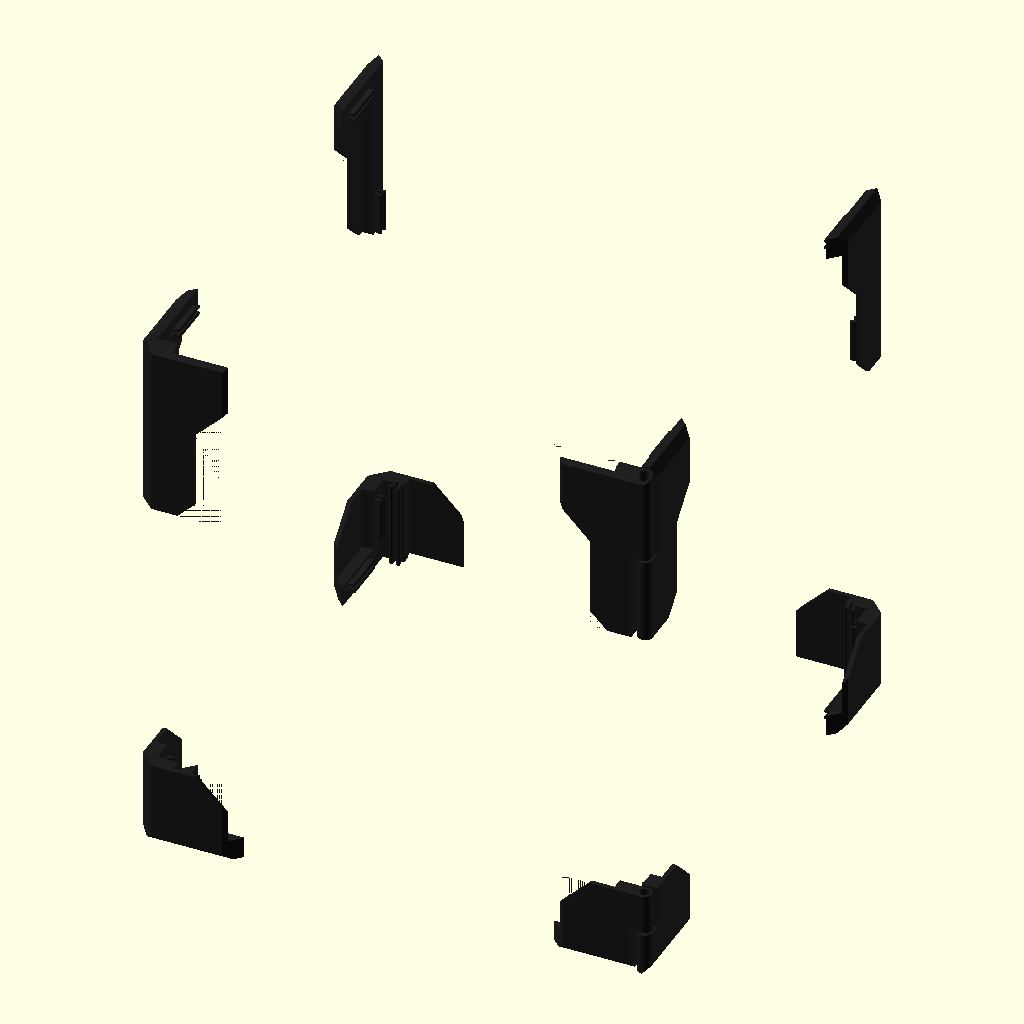
Cell 1 — every parameter at its default value.
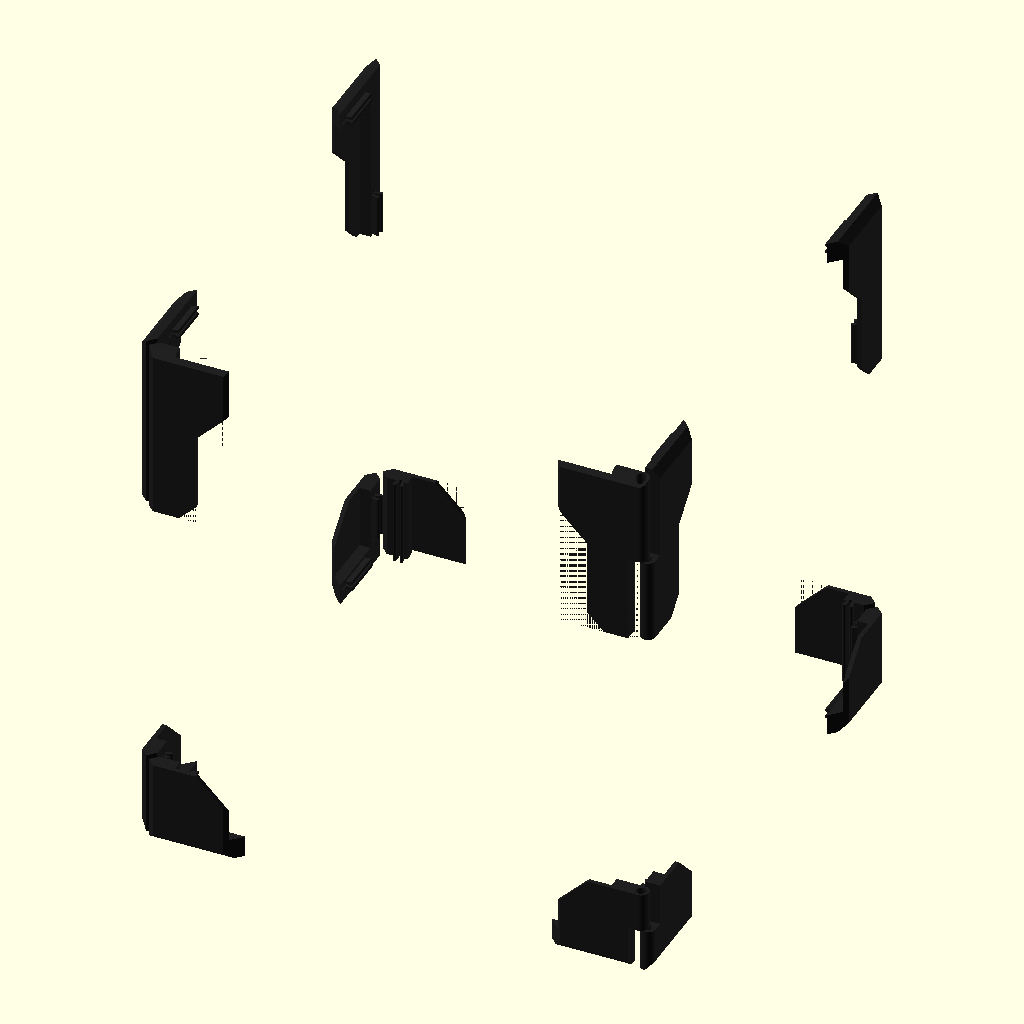
Cell 2 — plate_thickness set to 3, the other parameters unchanged.
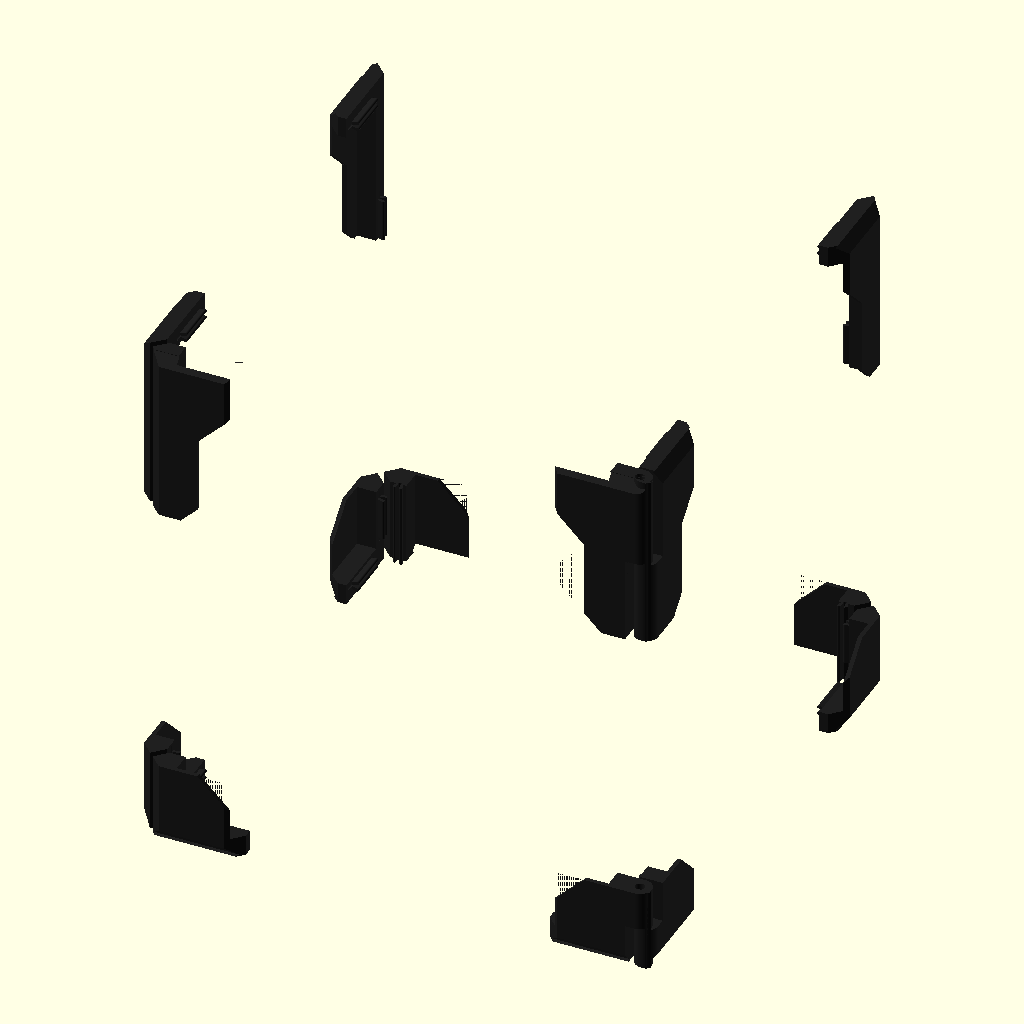
Cell 3 — PANEL_THICKNESS set to 6, the other parameters unchanged.
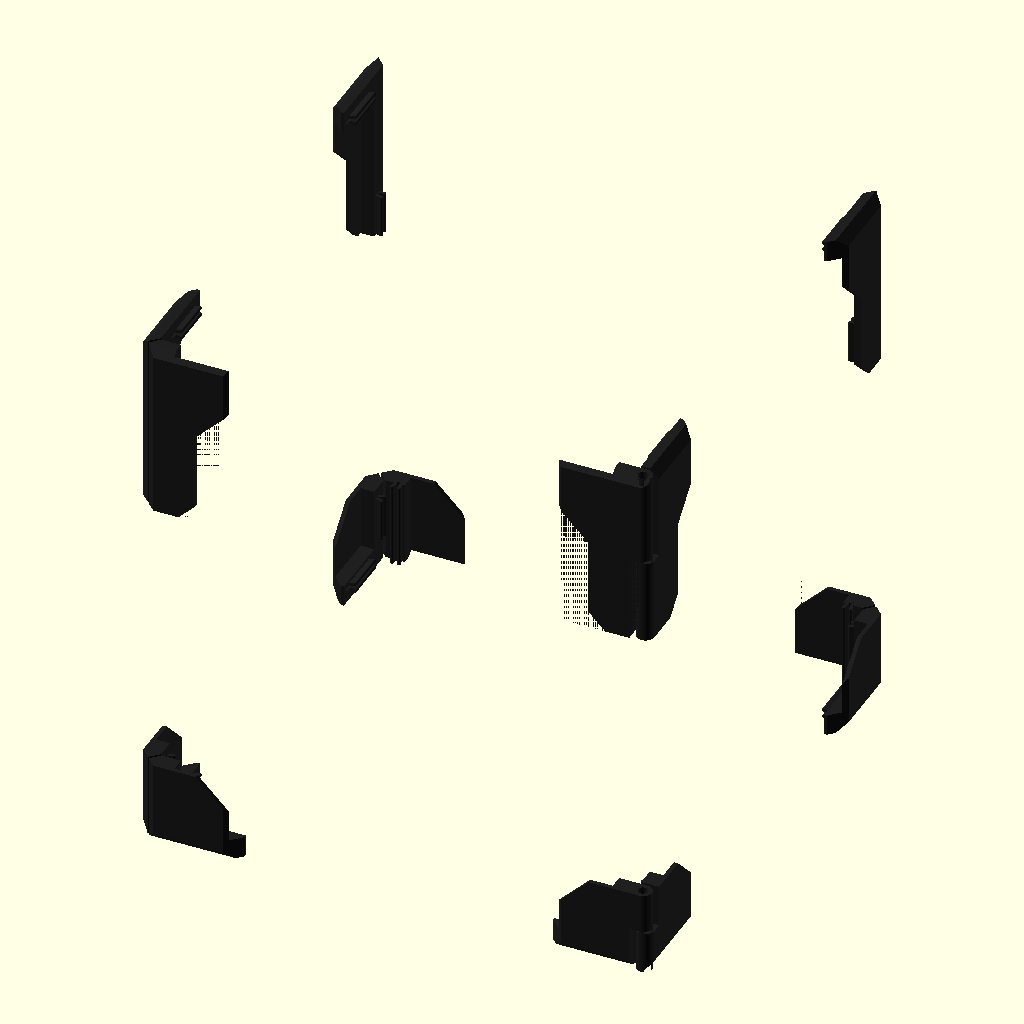
Cell 4: TAPE_THICKNESS = 1.8 (everything else at default).
All cells are drawn from the same view direction (rotation 55°, 0°, 25°, orthographic, colour scheme Cornfield), but the view is re-fitted for each cell, so position and scale can differ between cells as well as the parameter.
Source of the model, SCAD Files/panel_clips.scad:
use <clip.scad>;

include <params.scad>;

$fn=100;
plate_thickness=1.5;

PANEL_THICKNESS = 3;
TAPE_THICKNESS = 0.9;

module side_top_clip() {
   difference() {
       union() {
           cube([63, 33, PANEL_THICKNESS+TAPE_THICKNESS+1.5]);
           
           // Clips
           translate([5, 7.5+14, PANEL_THICKNESS+TAPE_THICKNESS+1.5]) rotate([-90, 0, 0]) clip(15);
           translate([55, 2.63+5, PANEL_THICKNESS+TAPE_THICKNESS+1.5]) rotate([-90, 0, 90]) clip(15);
       }
       
       translate([5, 7.5+14, PANEL_THICKNESS+TAPE_THICKNESS+1.5]) rotate([-90, 0, 0]) translate([0,0.3,0]) cylinder(h=19+1,r=0.6, center=true);
        translate([55, 2.63+5, PANEL_THICKNESS+TAPE_THICKNESS+1.5]) rotate([-90, 0, 90]) translate([0,0.3,0]) cylinder(h=19+1,r=0.6, center=true);
       
       // Shape cutouts
       translate([30, 18, -0.01]) cube([34, 20, PANEL_THICKNESS+TAPE_THICKNESS+1.6]);
       
       translate([30, 18, -0.01]) rotate([0, 0, 45]) cube([34, 22, PANEL_THICKNESS+TAPE_THICKNESS+1.6]);
       
       translate([75, 0, -0.01]) rotate([0, 0, 45]) cube([34, 40, PANEL_THICKNESS+TAPE_THICKNESS+1.6]);
       
       // Panel cutout
       translate([7.5, 10, 1.5]) cube([100, 100, PANEL_THICKNESS+TAPE_THICKNESS+1]);
       
       // Edge chamfer
       // Long edge inside
       translate([-1, 0, (PANEL_THICKNESS+TAPE_THICKNESS+1.5)/2]) rotate([45, 0, 0]) cube([100, 100, 5]);
       
       // Long edge outside
       translate([-1, -5*sqrt(2), (PANEL_THICKNESS+TAPE_THICKNESS+1.5)/2]) rotate([-45, 0, 0]) cube([100, 100, 5]);
       
       // Short edge outside
       translate([(PANEL_THICKNESS+TAPE_THICKNESS+1.5)/2, -1, 0]) rotate([0, -45, 0]) translate([-5, 0, 0]) cube([5, 100, 5]);
       
       // Large long-edge slant
       translate([-1, 30, -4.8]) rotate([45, 0, 0]) cube([100, 100, 5]);
   }
}

module side_bottom_clip() {
   difference() {
       union() {
           cube([30, 33, PANEL_THICKNESS+TAPE_THICKNESS+1.5]);
           
           // Clips
           translate([5, 7.5+14, PANEL_THICKNESS+TAPE_THICKNESS+1.5]) rotate([-90, 0, 0]) clip(15);
           translate([5+14, 2.63+5, PANEL_THICKNESS+TAPE_THICKNESS+1.5]) rotate([-90, 0, 90]) clip(15);
       }
       
       translate([5, 7.5+14, PANEL_THICKNESS+TAPE_THICKNESS+1.5]) rotate([-90, 0, 0]) translate([0,0.3,0]) cylinder(h=19+1,r=0.6, center=true);
       translate([5+14, 2.63+5, PANEL_THICKNESS+TAPE_THICKNESS+1.5]) rotate([-90, 0, 90]) translate([0,0.3,0]) cylinder(h=19+1,r=0.6, center=true);
       
       // Shape cutout
       translate([30, 18, -0.01]) rotate([0, 0, 45]) cube([34, 22, PANEL_THICKNESS+TAPE_THICKNESS+1.6]);
       
       // Panel cutout
       translate([7.5, 10, 1.5]) cube([100, 100, PANEL_THICKNESS+TAPE_THICKNESS+1]);
       
       // Edge chamfer
       // Long edge inside
       translate([-1, 0, (PANEL_THICKNESS+TAPE_THICKNESS+1.5)/2]) rotate([45, 0, 0]) cube([100, 100, 5]);
       
       // Long edge outside
       translate([-1, -5*sqrt(2), (PANEL_THICKNESS+TAPE_THICKNESS+1.5)/2]) rotate([-45, 0, 0]) cube([100, 100, 5]);
       
       // Short edge outside
       translate([(PANEL_THICKNESS+TAPE_THICKNESS+1.5)/2, -1, 0]) rotate([0, -45, 0]) translate([-5, 0, 0]) cube([5, 100, 5]);
       
       // Large long-edge slant
       translate([-1, 30, -4.8]) rotate([45, 0, 0]) cube([100, 100, 5]);
   }
}

module middle_clip() {
    difference() {
        union() {
            hull() {
                translate([2, 13, 0]) cylinder(r=2, h=PANEL_THICKNESS+TAPE_THICKNESS+1.5);
                translate([23, 13, 0]) cylinder(r=2, h=PANEL_THICKNESS+TAPE_THICKNESS+1.5);
                translate([23, 6, 0]) cylinder(r=2, h=PANEL_THICKNESS+TAPE_THICKNESS+1.5);
                translate([19, 2, 0]) cylinder(r=2, h=PANEL_THICKNESS+TAPE_THICKNESS+1.5);
                translate([6, 2, 0]) cylinder(r=2, h=PANEL_THICKNESS+TAPE_THICKNESS+1.5);
                translate([2, 6, 0]) cylinder(r=2, h=PANEL_THICKNESS+TAPE_THICKNESS+1.5);
            }
            
            // Clip
            translate([12.5, 15-5, PANEL_THICKNESS+TAPE_THICKNESS+1.5]) rotate([-90, 0, 90]) clip(25);
        }
        
        translate([12.5, 15-5, PANEL_THICKNESS+TAPE_THICKNESS+1.5]) rotate([-90, 0, 90]) translate([0,0.3,0]) cylinder(h=25+1,r=0.6, center=true);
        
        // Outer slant
        translate([0, 13, 0]) rotate([-45, 0, 0]) cube([50, 10, 10]);
        
        // Inner cut
        translate([-0.01, -0.01, 1.5]) cube([50, 8, PANEL_THICKNESS+TAPE_THICKNESS+0.01]);
        
    }
}



module rear_bottom_clip() {
   difference() {
       union() {
           cube([30, 33, PANEL_THICKNESS+TAPE_THICKNESS+1.5]);
           
           // Clip
           translate([15, 2.63+5, PANEL_THICKNESS+TAPE_THICKNESS+1.5]) rotate([-90, 0, 90]) clip(30);
       }
       
       translate([15, 2.63+5, PANEL_THICKNESS+TAPE_THICKNESS+1.5]) rotate([-90, 0, 90]) translate([0,0.3,0]) cylinder(h=30+1,r=0.6, center=true);
       
       // Shape cutout
       translate([30, 18, -0.01]) rotate([0, 0, 45]) cube([34, 22, PANEL_THICKNESS+TAPE_THICKNESS+1.6]);
       
       // Panel cutout
       translate([-1, 10, 1.5]) cube([100, 100, PANEL_THICKNESS+TAPE_THICKNESS+1]);
       
       // Edge chamfer
       // Long edge inside
       translate([-1, 0, (PANEL_THICKNESS+TAPE_THICKNESS+1.5)/2]) rotate([45, 0, 0]) cube([100, 100, 5]);
       
       // Long edge outside
       translate([-1, -5*sqrt(2), (PANEL_THICKNESS+TAPE_THICKNESS+1.5)/2]) rotate([-45, 0, 0]) cube([100, 100, 5]);
       
       // Short edge outside
       translate([(PANEL_THICKNESS+TAPE_THICKNESS+1.5)/2, -1, 0]) rotate([0, -45, 0]) translate([-5, 0, 0]) cube([5, 100, 5]);
       
       // Large long-edge slant
       translate([-1, 30, -4.8]) rotate([45, 0, 0]) cube([100, 100, 5]);
   }
}


// Top hinge side
module top_hinge_side() {
    scale([1, -1, 1]) difference() {
        union() {
            hull() {
                cube([63, 33, PANEL_THICKNESS+TAPE_THICKNESS+1.5]);
           
               translate([0, 0, (PANEL_THICKNESS+TAPE_THICKNESS+1.5)/2]) rotate([0, 90, 0]) cylinder(d=PANEL_THICKNESS+TAPE_THICKNESS+1.5, h=63);
           }
           // Clips
           translate([5, 7.5+14, PANEL_THICKNESS+TAPE_THICKNESS+1.5]) rotate([-90, 0, 0]) clip(15);
           translate([55, 2.63+5, PANEL_THICKNESS+TAPE_THICKNESS+1.5]) rotate([-90, 0, 90]) clip(15);
       }
       
       translate([5, 7.5+14, PANEL_THICKNESS+TAPE_THICKNESS+1.5]) rotate([-90, 0, 0]) translate([0,0.3,0]) cylinder(h=19+1,r=0.6, center=true);
        translate([55, 2.63+5, PANEL_THICKNESS+TAPE_THICKNESS+1.5]) rotate([-90, 0, 90]) translate([0,0.3,0]) cylinder(h=19+1,r=0.6, center=true);
       
       // Shape cutouts
       translate([30, 18, -0.01]) cube([34, 20, PANEL_THICKNESS+TAPE_THICKNESS+1.6]);
       
       translate([30, 18, -0.01]) rotate([0, 0, 45]) cube([34, 22, PANEL_THICKNESS+TAPE_THICKNESS+1.6]);
       
       translate([75, 0, -0.01]) rotate([0, 0, 45]) cube([34, 40, PANEL_THICKNESS+TAPE_THICKNESS+1.6]);
       
       // Panel cutout
       translate([7.5, 10, 1.5]) cube([100, 100, PANEL_THICKNESS+TAPE_THICKNESS+1]);
       
       // Top half cutout
       translate([-0.01, -3.01, -0.01]) cube([33, 6.5, 10]);
       // Screw hole cutout
       translate([0, 0, (PANEL_THICKNESS+TAPE_THICKNESS+1.5)/2]) rotate([0, 90, 0]) cylinder(h=100, r=1.45);
       
       // Edge chamfer       
       // Short edge outside
       translate([(PANEL_THICKNESS+TAPE_THICKNESS+1.5)/2, -1, 0]) rotate([0, -45, 0]) translate([-5, 0, 0]) cube([5, 100, 5]);
       
       // Large long-edge slant
       translate([-1, 30, -4.8]) rotate([45, 0, 0]) cube([100, 100, 5]);
   }
}

// Top hinge door
module top_hinge_door() {
    difference() {
        union() {
            hull() {
                cube([63, 33, PANEL_THICKNESS+TAPE_THICKNESS+1.5]);
           
               translate([0, 0, (PANEL_THICKNESS+TAPE_THICKNESS+1.5)/2]) rotate([0, 90, 0]) cylinder(d=PANEL_THICKNESS+TAPE_THICKNESS+1.5, h=63);
           }
       }
       
       // Shape cutouts
       translate([30, 18, -0.01]) cube([34, 20, PANEL_THICKNESS+TAPE_THICKNESS+1.6]);
       
       translate([30, 18, -0.01]) rotate([0, 0, 45]) cube([34, 22, PANEL_THICKNESS+TAPE_THICKNESS+1.6]);
       
       translate([75, 0, -0.01]) rotate([0, 0, 45]) cube([34, 40, PANEL_THICKNESS+TAPE_THICKNESS+1.6]);
       
       // Panel cutout
       translate([-0.01, 10, 1.5]) cube([100, 100, PANEL_THICKNESS+TAPE_THICKNESS+1]);
       
       // Top half cutout
       translate([31.99, -3.01, -0.01]) cube([33, 6.5, 10]);
       // Screw hole cutout
       translate([-0.01, 0, (PANEL_THICKNESS+TAPE_THICKNESS+1.5)/2]) rotate([0, 90, 0]) cylinder(h=100, r=1.75);
       
       // Edge chamfer       
       // Short edge outside
       translate([(PANEL_THICKNESS+TAPE_THICKNESS+1.5)/2, -3, 0]) rotate([0, -45, 0]) translate([-5, 0, 0]) cube([5, 100, 5]);
       
       // Large long-edge slant
       translate([-1, 30, -4.8]) rotate([45, 0, 0]) cube([100, 100, 5]);
   }
}

// TODO Bottom hinge side
module bottom_hinge_side() {
    difference() {
        union() {
            hull() {
                cube([30, 33, PANEL_THICKNESS+TAPE_THICKNESS+1.5]);
           
               translate([0, 0, (PANEL_THICKNESS+TAPE_THICKNESS+1.5)/2]) rotate([0, 90, 0]) cylinder(d=PANEL_THICKNESS+TAPE_THICKNESS+1.5, h=30);
           }
           // Clips
           translate([5, 7.5+14, PANEL_THICKNESS+TAPE_THICKNESS+1.5]) rotate([-90, 0, 0]) clip(15);
           translate([19, 2.63+5, PANEL_THICKNESS+TAPE_THICKNESS+1.5]) rotate([-90, 0, 90]) clip(15);
       }
       
       translate([5, 7.5+14, PANEL_THICKNESS+TAPE_THICKNESS+1.5]) rotate([-90, 0, 0]) translate([0,0.3,0]) cylinder(h=19+1,r=0.6, center=true);
        translate([14+5, 2.63+5, PANEL_THICKNESS+TAPE_THICKNESS+1.5]) rotate([-90, 0, 90]) translate([0,0.3,0]) cylinder(h=19+1,r=0.6, center=true);
       
       // Shape cutouts
       translate([30, 18, -0.01]) cube([34, 20, PANEL_THICKNESS+TAPE_THICKNESS+1.6]);
       
       translate([30, 18, -0.01]) rotate([0, 0, 45]) cube([34, 22, PANEL_THICKNESS+TAPE_THICKNESS+1.6]);
       
       translate([75, 0, -0.01]) rotate([0, 0, 45]) cube([34, 40, PANEL_THICKNESS+TAPE_THICKNESS+1.6]);
       
       // Panel cutout
       translate([7.5, 10, 1.5]) cube([100, 100, PANEL_THICKNESS+TAPE_THICKNESS+1]);
       
       // Top half cutout
       translate([14.99, -3.01, -0.01]) cube([15.5, 6.5, 10]);
       // Screw hole cutout
       translate([-0.01, 0, (PANEL_THICKNESS+TAPE_THICKNESS+1.5)/2]) rotate([0, 90, 0]) cylinder(h=100, r=1.45);
       
       // Edge chamfer       
       // Short edge outside
       translate([(PANEL_THICKNESS+TAPE_THICKNESS+1.5)/2, -3, 0]) rotate([0, -45, 0]) translate([-5, 0, 0]) cube([5, 100, 5]);
       
       // Large long-edge slant
       translate([-1, 30, -4.8]) rotate([45, 0, 0]) cube([100, 100, 5]);
   }
}

// Bottom hinge door
module bottom_hinge_door() {
    scale([1, -1, 1]) difference() {
        union() {
            hull() {
                cube([30, 33, PANEL_THICKNESS+TAPE_THICKNESS+1.5]);
           
               translate([0, 0, (PANEL_THICKNESS+TAPE_THICKNESS+1.5)/2]) rotate([0, 90, 0]) cylinder(d=PANEL_THICKNESS+TAPE_THICKNESS+1.5, h=30);
           }
       }
       
       // Shape cutouts
       translate([30, 18, -0.01]) cube([34, 20, PANEL_THICKNESS+TAPE_THICKNESS+1.6]);
       
       translate([30, 18, -0.01]) rotate([0, 0, 45]) cube([34, 22, PANEL_THICKNESS+TAPE_THICKNESS+1.6]);
       
       translate([75, 0, -0.01]) rotate([0, 0, 45]) cube([34, 40, PANEL_THICKNESS+TAPE_THICKNESS+1.6]);
       
       // Panel cutout
       translate([7.5, 10, 1.5]) cube([100, 100, PANEL_THICKNESS+TAPE_THICKNESS+1]);
       
       // Top half cutout
       translate([-0.01, -3.01, -0.01]) cube([16, 6.5, 10]);
       // Screw hole cutout
       translate([-0.01, 0, (PANEL_THICKNESS+TAPE_THICKNESS+1.5)/2]) rotate([0, 90, 0]) cylinder(h=100, r=1.75);
       
       // Edge chamfer       
       // Short edge outside
       translate([(PANEL_THICKNESS+TAPE_THICKNESS+1.5)/2, -3, 0]) rotate([0, -45, 0]) translate([-5, 0, 0]) cube([5, 100, 5]);
       
       // Large long-edge slant
       translate([-1, 30, -4.8]) rotate([45, 0, 0]) cube([100, 100, 5]);
   }
}

// Top left door
module top_left_door() {
    scale([1, -1, 1]) difference() {
       union() {
           cube([63, 33, PANEL_THICKNESS+TAPE_THICKNESS+1.5]);
       }
       
       // Shape cutouts
       translate([30, 18, -0.01]) cube([34, 20, PANEL_THICKNESS+TAPE_THICKNESS+1.6]);
       
       translate([30, 18, -0.01]) rotate([0, 0, 45]) cube([34, 22, PANEL_THICKNESS+TAPE_THICKNESS+1.6]);
       
       translate([75, 0, -0.01]) rotate([0, 0, 45]) cube([34, 40, PANEL_THICKNESS+TAPE_THICKNESS+1.6]);
       
       // Panel cutout
       translate([-0.01, 10, 1.5]) cube([100, 100, PANEL_THICKNESS+TAPE_THICKNESS+1]);
       
       // Edge chamfer
       // Long edge inside
       translate([-1, 0, (PANEL_THICKNESS+TAPE_THICKNESS+1.5)/2]) rotate([45, 0, 0]) cube([100, 100, 5]);
       
       // Long edge outside
       translate([-1, -5*sqrt(2), (PANEL_THICKNESS+TAPE_THICKNESS+1.5)/2]) rotate([-45, 0, 0]) cube([100, 100, 5]);
       
       // Short edge outside
       translate([(PANEL_THICKNESS+TAPE_THICKNESS+1.5)/2, -1, 0]) rotate([0, -45, 0]) translate([-5, 0, 0]) cube([5, 100, 5]);
       
       // Large long-edge slant
       translate([-1, 30, -4.8]) rotate([45, 0, 0]) cube([100, 100, 5]);
   }
}

// Bottom left door
module bottom_left_door() {
    difference() {
       union() {
           cube([30, 33, PANEL_THICKNESS+TAPE_THICKNESS+1.5]);
       }
       
       // Shape cutout
       translate([30, 18, -0.01]) rotate([0, 0, 45]) cube([34, 22, PANEL_THICKNESS+TAPE_THICKNESS+1.6]);
       
       // Panel cutout
       translate([7.5, 10, 1.5]) cube([100, 100, PANEL_THICKNESS+TAPE_THICKNESS+1]);
       
       // Edge chamfer
       // Long edge inside
       translate([-1, 0, (PANEL_THICKNESS+TAPE_THICKNESS+1.5)/2]) rotate([45, 0, 0]) cube([100, 100, 5]);
       
       // Long edge outside
       translate([-1, -5*sqrt(2), (PANEL_THICKNESS+TAPE_THICKNESS+1.5)/2]) rotate([-45, 0, 0]) cube([100, 100, 5]);
       
       // Short edge outside
       translate([(PANEL_THICKNESS+TAPE_THICKNESS+1.5)/2, -1, 0]) rotate([0, -45, 0]) translate([-5, 0, 0]) cube([5, 100, 5]);
       
       // Large long-edge slant
       translate([-1, 30, -4.8]) rotate([45, 0, 0]) cube([100, 100, 5]);
   }
}

// TODO Rear top hinges

module _left_panel_clips() {
    translate([0, EXTRUSION_LEN+22.6, 0]) rotate([0, -90, 180]) side_bottom_clip();
    
    translate([0, -2.6, 0]) scale([1, -1, 1]) rotate([0, -90, 180]) side_bottom_clip();
    
    translate([0, EXTRUSION_LEN+22.6, EXTRUSION_LEN+43]) scale([1, -1, 1]) rotate([0, 90, 0]) side_top_clip();
    
    translate([0, -2.6, EXTRUSION_LEN+43]) rotate([0, 90, 0]) side_top_clip();
    
}

module _right_panel_clips() {
    scale([-1, 1, 1]) translate([0, EXTRUSION_LEN+22.6, 0]) rotate([0, -90, 180]) side_bottom_clip();
    
    translate([0, -2.6, 0]) scale([-1, -1, 1]) rotate([0, -90, 180]) bottom_hinge_side();
    
    translate([0, EXTRUSION_LEN+22.6, EXTRUSION_LEN+43]) scale([-1, -1, 1]) rotate([0, 90, 0]) side_top_clip();
    
    translate([0, -2.6, EXTRUSION_LEN+43]) rotate([0, 90, 180]) top_hinge_side();
    
}

module _door_panel_clips() {
    translate([-2.6, 0, EXTRUSION_LEN+43]) rotate([0, 90, 90]) top_left_door();
    
    translate([-2.6, 0, 0]) rotate([-90, -90, 0]) bottom_left_door();
    
    translate([EXTRUSION_LEN+20+2.6, 0, EXTRUSION_LEN+43]) rotate([0, 90, 90]) top_hinge_door();
    
    translate([EXTRUSION_LEN+20+2.6, 0, 0]) rotate([0, -90, -90]) bottom_hinge_door();
}

module _rear_panel_clips() {
    translate([EXTRUSION_LEN+20+2.6, EXTRUSION_LEN+20, 0]) rotate([90, -90, 0]) rear_bottom_clip();
    
    translate([-2.6, EXTRUSION_LEN+20, 0]) scale([-1, 1, 1]) rotate([90, -90, 0])rear_bottom_clip();
}

module panel_clips() {
    // Left panel clips
    color(MAIN) translate([-(plate_thickness+PANEL_THICKNESS+TAPE_THICKNESS), 0, 0]) _left_panel_clips();
    // Right panel clips
    color(MAIN) translate([(plate_thickness+PANEL_THICKNESS+TAPE_THICKNESS)+EXTRUSION_LEN+20, 0, 0]) _right_panel_clips();
    // Door panel clips
    color(MAIN) translate([0, -(plate_thickness+PANEL_THICKNESS+TAPE_THICKNESS), 0]) _door_panel_clips();
    // Rear panel clips
    color(MAIN) translate([0, (plate_thickness+PANEL_THICKNESS+TAPE_THICKNESS), 0]) _rear_panel_clips();
}

panel_clips();

//translate([-175.7, 105.8, -383]) import("Panel_Mounting/Rear_Bottom_Left_Clip_x1.stl");
Customizer parameters (derived from the source; name, type, default, range or options):
plate_thickness: number, default 1.5
PANEL_THICKNESS: number, default 3
TAPE_THICKNESS: number, default 0.9
